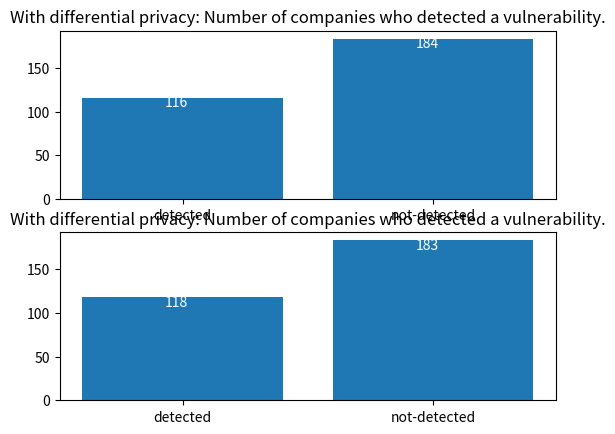

This figure's Python source:
import matplotlib.pyplot as plt
import random

# inspiration from
# https://towardsdatascience.com/a-differential-privacy-example-for-beginners-ef3c23f69401

detectedVuln = [
        0, 1, 1, 1, 0, 1, 0, 0, 0, 0, 0, 0, 0, 0, 1, 1, 0, 0, 1, 1, \
        1, 0, 0, 1, 0, 0, 0, 0, 1, 1, 0, 1, 0, 1, 0, 1, 0, 0, 0, 0, \
        0, 1, 1, 0, 0, 0, 1, 1, 0, 0, 0, 0, 0, 0, 0, 0, 0, 1, 0, 1, \
        1, 0, 1, 1, 0, 0, 0, 0, 1, 0, 1, 0, 0, 1, 1, 0, 0, 0, 0, 0, \
        0, 0, 0, 0, 1, 1, 0, 1, 0, 0, 1, 0, 1, 0, 0, 0, 0, 0, 0, 0, \
        0, 1, 1, 1, 0, 1, 0, 0, 0, 0, 0, 0, 0, 0, 1, 1, 0, 0, 1, 1, \
        1, 0, 0, 1, 0, 0, 0, 0, 1, 1, 0, 1, 0, 1, 0, 1, 0, 0, 0, 0, \
        0, 1, 1, 0, 0, 0, 1, 1, 0, 0, 0, 0, 0, 0, 0, 0, 0, 1, 0, 1, \
        1, 0, 1, 1, 0, 0, 0, 0, 1, 0, 1, 0, 0, 1, 1, 0, 0, 0, 0, 0, \
        0, 0, 0, 0, 1, 1, 0, 1, 0, 0, 1, 0, 1, 0, 0, 0, 0, 0, 0, 0, \
        0, 1, 1, 1, 0, 1, 0, 0, 0, 0, 0, 0, 0, 0, 1, 1, 0, 0, 1, 1, \
        1, 0, 0, 1, 0, 0, 0, 0, 1, 1, 0, 1, 0, 1, 0, 1, 0, 0, 0, 0, \
        0, 1, 1, 0, 0, 0, 1, 1, 0, 0, 0, 0, 0, 0, 0, 0, 0, 1, 0, 1, \
        1, 0, 1, 1, 0, 0, 0, 0, 1, 0, 1, 0, 0, 1, 1, 0, 0, 0, 0, 0, \
        0, 0, 0, 0, 1, 1, 0, 1, 0, 0, 1, 0, 1, 0, 0, 0, 0, 0, 0, 1
        ]

def dpAlgo(data):
    dpData = []

    # this is the differential privacy algorithm
    # there are better once using Laplace distribution
    for each in data:
      flip = random.randint(0,1)
      if flip == 0:
        dpData.append(each)
      else:
        dpData.append(random.randint(0,1))

    dpPlotData = {'detected': dpData.count(1), 'not-detected': dpData.count(0)}

    labels = list(dpPlotData.keys())
    values = list(dpPlotData.values())

    graph = plt.bar(labels, values)
    for bar in graph:
      plt.annotate(bar.get_height(), xy=(bar.get_x()+0.33, bar.get_height()-10), fontsize=10, color="white")
    plt.title("With differential privacy: Number of companies who detected a vulnerability.")

# run it first
plt.subplot(2, 1, 1)
dpAlgo(detectedVuln)

plt.subplot(2, 1, 2)
detectedVuln.append(1)
dpAlgo(detectedVuln)


plt.show()
